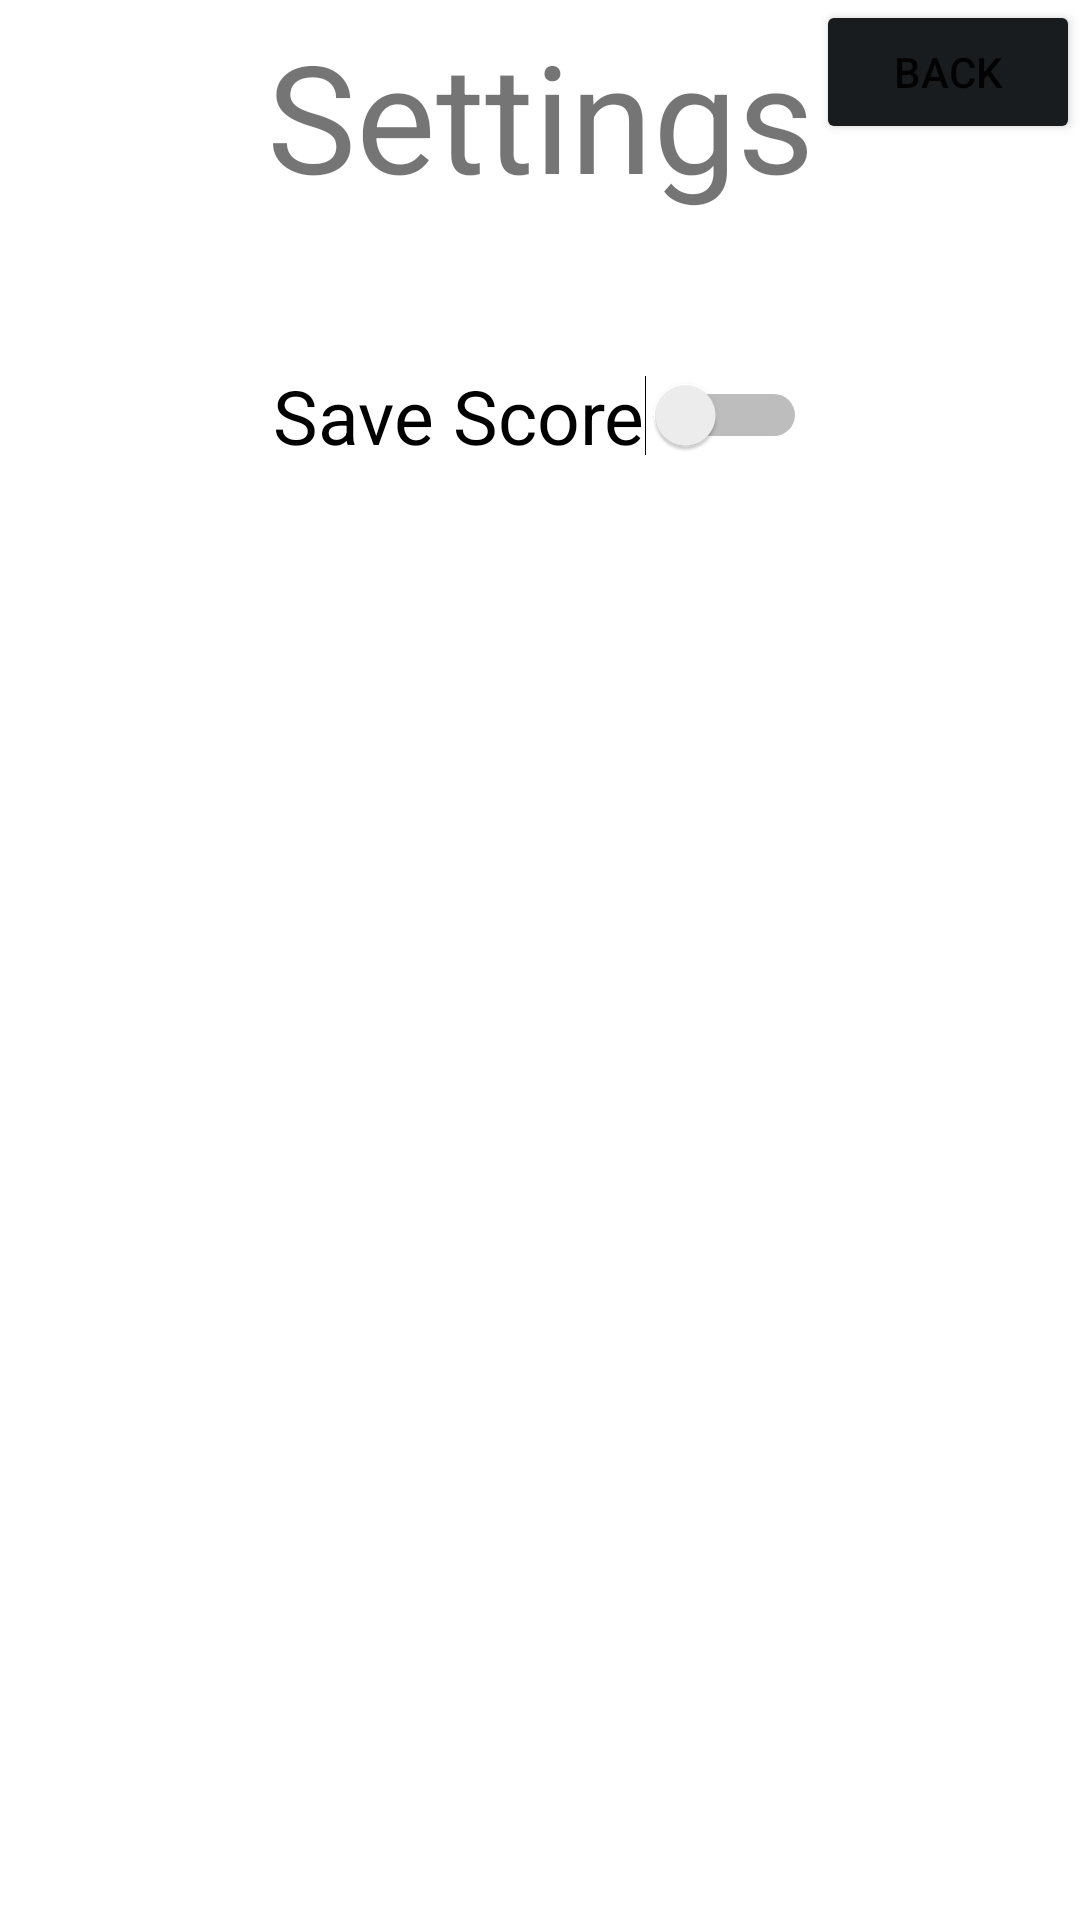

Produce the Android XML layout that renders to this screen, including the resource entries it uses.
<!-- AndroidManifest.xml: application theme Theme.ScoreKeeperAppJoshGrainge -->
<!-- res/layout/settings_activity.xml -->
<?xml version="1.0" encoding="utf-8"?>
<androidx.constraintlayout.widget.ConstraintLayout xmlns:android="http://schemas.android.com/apk/res/android"
    xmlns:app="http://schemas.android.com/apk/res-auto"
    android:layout_width="match_parent"
    android:layout_height="match_parent"
    xmlns:tools="http://schemas.android.com/tools"
    tools:context=".SettingsActivity">

    <TextView
        android:id="@+id/textView"
        android:layout_width="wrap_content"
        android:layout_height="wrap_content"
        android:layout_margin="5dp"
        android:text="@string/settings"
        android:textSize="50sp"
        app:layout_constraintEnd_toEndOf="parent"
        app:layout_constraintStart_toStartOf="parent"
        app:layout_constraintTop_toTopOf="parent" />

    
    <Button
        android:id="@+id/back_button"
        android:layout_width="wrap_content"
        android:layout_height="wrap_content"
        android:text="@string/back_button"
        android:backgroundTint="@color/material_dynamic_neutral10"
        app:layout_constraintEnd_toEndOf="parent"
        app:layout_constraintTop_toTopOf="parent" />

    
    <Switch
        android:id="@+id/save_switch"
        android:layout_width="wrap_content"
        android:layout_height="wrap_content"
        android:text="@string/save_score"
        android:textSize="25sp"
        android:layout_margin="50dp"
        app:layout_constraintEnd_toEndOf="parent"
        app:layout_constraintStart_toStartOf="parent"
        app:layout_constraintTop_toBottomOf="@+id/textView" />


</androidx.constraintlayout.widget.ConstraintLayout>
<!-- resources referenced by this layout -->
<resources>
  <string name="back_button">Back</string>
  <string name="save_score">Save Score</string>
  <string name="settings">Settings</string>
  <style name="Theme.ScoreKeeperAppJoshGrainge" parent="Theme.MaterialComponents.DayNight.DarkActionBar">
          
          <item name="colorPrimary">@color/purple_500</item>
          <item name="colorPrimaryVariant">@color/purple_700</item>
          <item name="colorOnPrimary">@color/white</item>
          
          <item name="colorSecondary">@color/teal_200</item>
          <item name="colorSecondaryVariant">@color/teal_700</item>
          <item name="colorOnSecondary">@color/black</item>
          
          <item name="android:statusBarColor" tools:targetApi="l">?attr/colorPrimaryVariant</item>
          
      </style>
  <color name="purple_500">#FF6200EE</color>
  <color name="purple_700">#FF3700B3</color>
  <color name="white">#FFFFFFFF</color>
  <color name="teal_200">#FF03DAC5</color>
  <color name="teal_700">#FF018786</color>
  <color name="black">#FF000000</color>
</resources>
